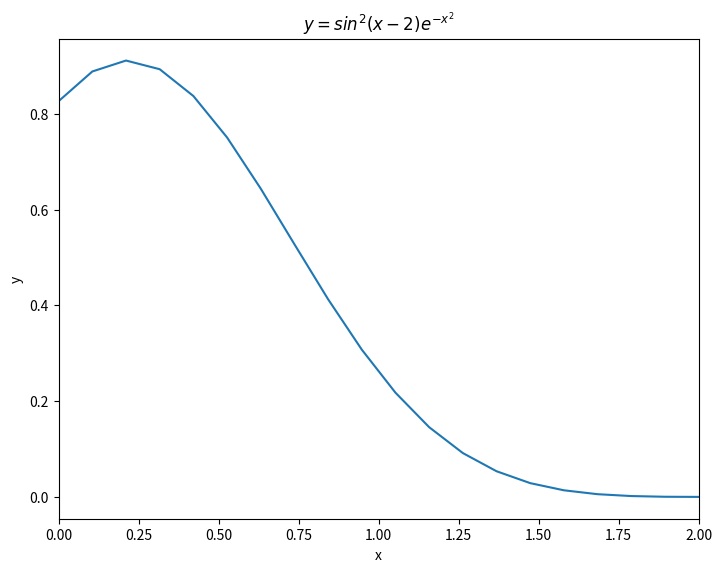

Recreate this plot in Python.
# -*- coding: utf-8 -*-
import numpy as np
import matplotlib.pyplot as plt

x = np.linspace(0,2,20)
y = np.exp(-x**2)*pow(np.sin(x-2),2)

fig = plt.figure()
ax = fig.add_axes([0,0,1,1])
ax.plot(x,y)

ax.set_title(r'$y = sin^2(x-2)e^{-x^2}$')
ax.set_xlabel('x')
ax.set_xlim([0,2])
ax.set_ylabel('y')
